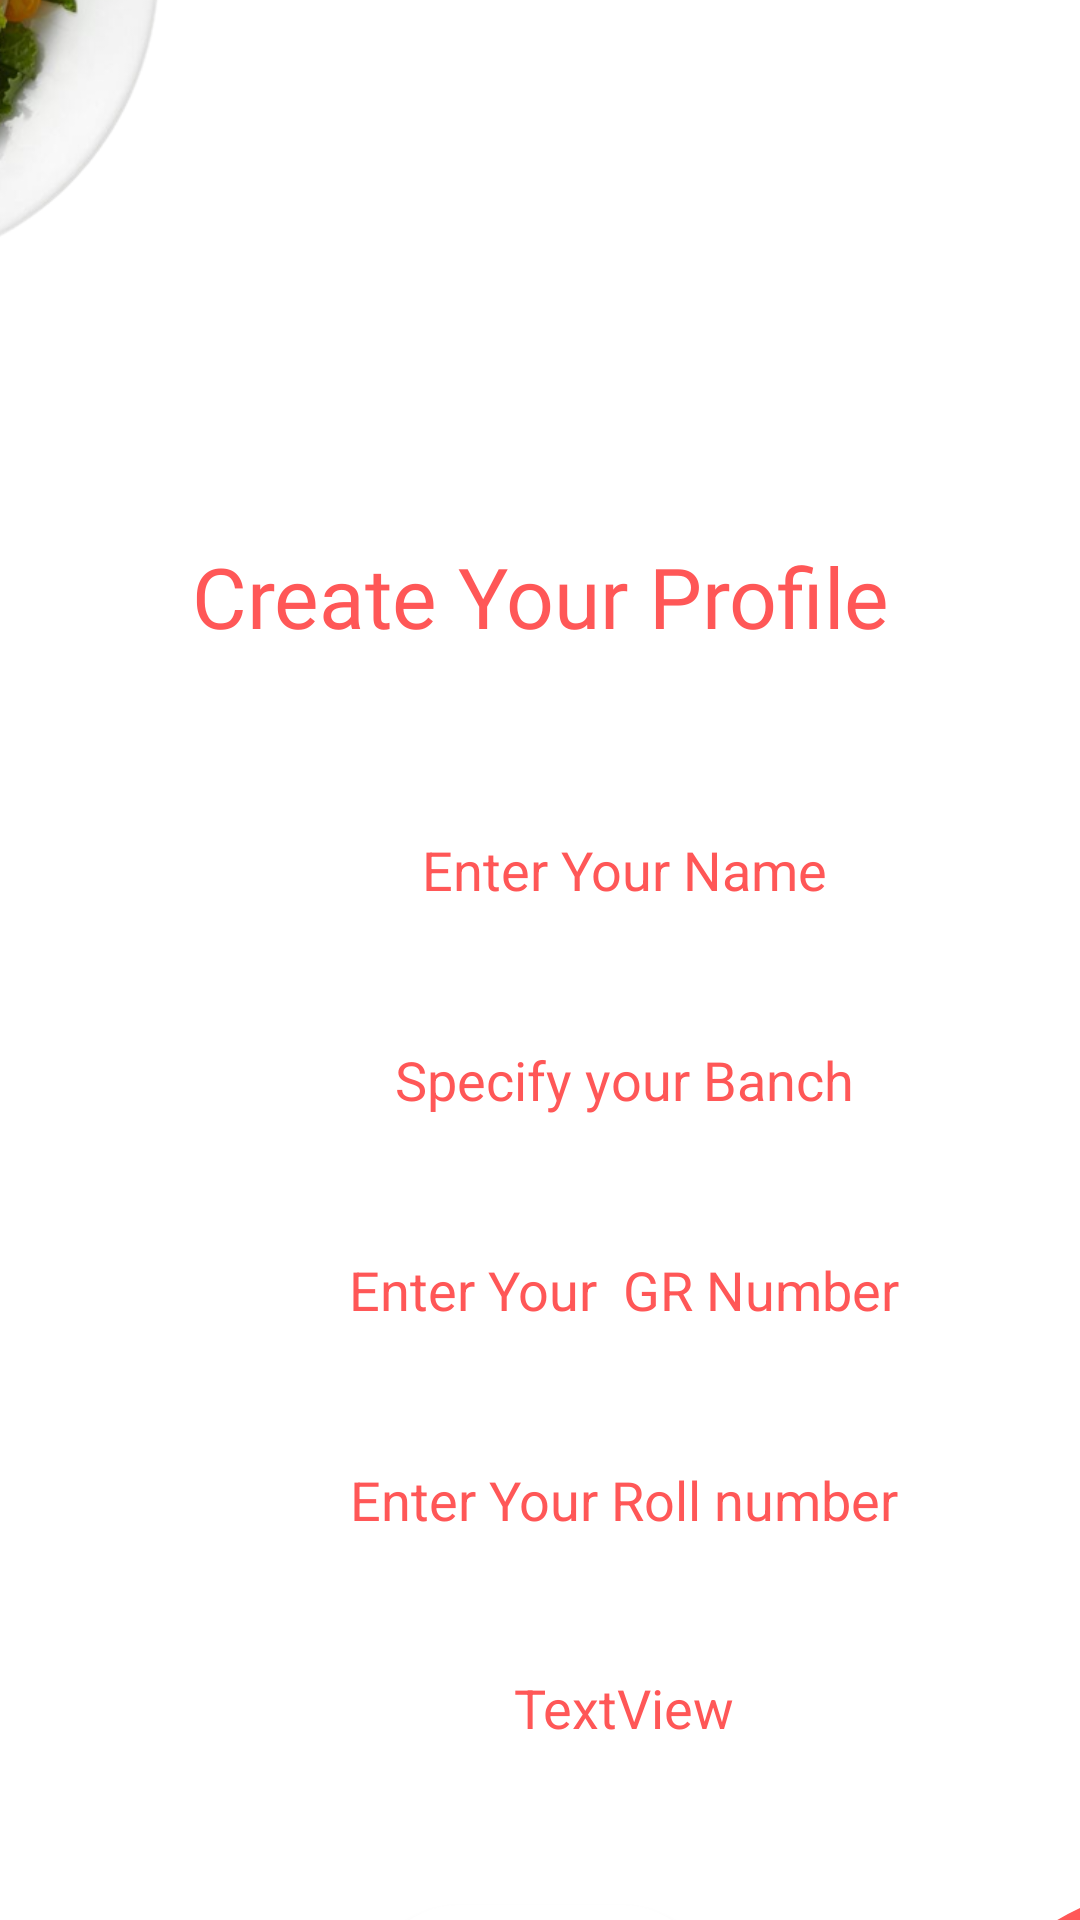

Reconstruct the res/layout file that produces this screen, plus the resources it refers to.
<!-- AndroidManifest.xml: application theme Theme.Delights -->
<!-- res/layout/activity_profile.xml -->
<?xml version="1.0" encoding="utf-8"?>
<androidx.constraintlayout.widget.ConstraintLayout xmlns:android="http://schemas.android.com/apk/res/android"
    xmlns:app="http://schemas.android.com/apk/res-auto"
    xmlns:tools="http://schemas.android.com/tools"
    android:layout_width="match_parent"
    android:layout_height="match_parent"
    android:background="@color/white"
    tools:context=".profile"
    tools:visibility="visible">

    <EditText
        android:id="@+id/profile_gr_number"
        android:layout_width="350dp"
        android:layout_height="50dp"
        android:layout_marginStart="33dp"
        android:layout_marginTop="20dp"
        android:layout_marginEnd="33dp"
        android:background="@color/white"
        android:ems="10"
        android:hint="Enter Your  GR Number"
        android:inputType="textPersonName"
        android:textAlignment="center"
        android:textColor="#FF5757"
        android:textColorHint="#FF5757"
        app:layout_constraintEnd_toEndOf="parent"
        app:layout_constraintHorizontal_bias="0.0"
        app:layout_constraintStart_toStartOf="parent"
        app:layout_constraintTop_toBottomOf="@+id/profile_branch"
        tools:ignore="TextContrastCheck" />

    <TextView
        android:id="@+id/textView4"
        android:layout_width="333dp"
        android:layout_height="61dp"
        android:layout_marginTop="180dp"
        android:fontFamily="@font/acme"
        android:text="Create Your Profile"
        android:textAlignment="center"
        android:textColor="@color/red_background"
        android:textSize="28sp"
        app:layout_constraintEnd_toEndOf="parent"
        app:layout_constraintStart_toStartOf="parent"
        app:layout_constraintTop_toTopOf="parent" />

    <EditText
        android:id="@+id/profile_name"
        android:layout_width="350dp"
        android:layout_height="50dp"
        android:layout_marginStart="33dp"
        android:layout_marginTop="24dp"
        android:layout_marginEnd="33dp"
        android:background="@color/white"
        android:ems="10"
        android:hint="Enter Your Name"
        android:inputType="textPersonName"
        android:textAlignment="center"
        android:textColor="#FF5757"
        android:textColorHint="#FF5757"
        app:layout_constraintEnd_toEndOf="parent"
        app:layout_constraintHorizontal_bias="0.0"
        app:layout_constraintStart_toStartOf="parent"
        app:layout_constraintTop_toBottomOf="@+id/textView4"
        tools:ignore="TextContrastCheck" />

    <AutoCompleteTextView
        android:id="@+id/profile_branch"
        android:layout_width="350dp"
        android:layout_height="50dp"
        android:layout_marginStart="33dp"
        android:layout_marginTop="20dp"
        android:layout_marginEnd="33dp"
        android:background="@color/white"
        android:hint="Specify your Banch"
        android:textAlignment="center"
        android:textColor="@color/red_background"
        android:textColorHint="@color/red_background"
        app:layout_constraintEnd_toEndOf="parent"
        app:layout_constraintHorizontal_bias="0.0"
        app:layout_constraintStart_toStartOf="parent"
        app:layout_constraintTop_toBottomOf="@+id/profile_name"
        tools:ignore="TextContrastCheck" />

    <Button
        android:id="@+id/profile_button"
        android:layout_width="115dp"
        android:layout_height="61dp"
        android:layout_marginTop="28dp"
        android:background="@drawable/button_gradient"
        android:text="Save"
        app:layout_constraintEnd_toEndOf="parent"
        app:layout_constraintStart_toStartOf="parent"
        app:layout_constraintTop_toBottomOf="@+id/profile_email" />

    <TextView
        android:id="@+id/textView5"
        android:layout_width="167dp"
        android:layout_height="176dp"
        android:layout_marginStart="308dp"
        android:layout_marginTop="624dp"
        android:background="@drawable/circle"
        app:layout_constraintStart_toStartOf="parent"
        app:layout_constraintTop_toTopOf="parent" />

    <EditText
        android:id="@+id/profile_number"
        android:layout_width="350dp"
        android:layout_height="50dp"
        android:layout_marginStart="33dp"
        android:layout_marginTop="20dp"
        android:layout_marginEnd="33dp"
        android:background="@color/white"
        android:ems="10"
        android:hint="Enter Your Roll number"
        android:inputType="number"
        android:textAlignment="center"
        android:textColor="@color/red_background"
        android:textColorHint="@color/red_background"
        app:layout_constraintEnd_toEndOf="parent"
        app:layout_constraintHorizontal_bias="0.0"
        app:layout_constraintStart_toStartOf="parent"
        app:layout_constraintTop_toBottomOf="@+id/profile_gr_number"
        tools:ignore="TextContrastCheck" />

    <TextView
        android:id="@+id/profile_email"
        android:layout_width="350dp"
        android:layout_height="50dp"
        android:layout_marginStart="33dp"
        android:layout_marginTop="32dp"
        android:layout_marginEnd="31dp"
        android:text="TextView"
        android:textAlignment="center"
        android:textColor="#FF5757"
        android:textColorHint="#FF5757"
        android:textSize="18sp"
        app:layout_constraintEnd_toEndOf="parent"
        app:layout_constraintHorizontal_bias="0.0"
        app:layout_constraintStart_toStartOf="parent"
        app:layout_constraintTop_toBottomOf="@+id/profile_number" />

    <ImageView
        android:id="@+id/imageView5"
        android:layout_width="250dp"
        android:layout_height="245dp"
        android:layout_marginEnd="280dp"
        android:layout_marginBottom="528dp"
        app:layout_constraintBottom_toBottomOf="parent"
        app:layout_constraintEnd_toEndOf="parent"
        app:srcCompat="@drawable/salad_profile_add" />

</androidx.constraintlayout.widget.ConstraintLayout>
<!-- resources referenced by this layout -->
<resources>
  <color name="red_background">#FF5757</color>
  <color name="white">#FFFFFFFF</color>
  <!-- drawable button_gradient (drawable) -->
  <?xml version="1.0" encoding="utf-8"?>
  <shape xmlns:android="http://schemas.android.com/apk/res/android">
  <gradient android:angle="90"
      android:startColor="@color/red_background"
      android:endColor="@color/red_background"
      />
      <corners android:radius="45dp"/>
      <stroke android:color="@color/white"
          android:width="5dp"/>
  </shape>
  <!-- drawable circle (drawable) -->
  <?xml version="1.0" encoding="utf-8"?>
  <selector xmlns:android="http://schemas.android.com/apk/res/android">
      <item>
          <shape android:shape="oval">
              <solid android:color="@color/red_background">
              </solid>
              <size android:height="50dp" android:width="50dp">
              </size>
              <stroke android:width="5dp" android:color="@color/white">
              </stroke>
          </shape>
      </item>
  </selector>
  <!-- drawable salad_profile_add: png bitmap (drawable, 241139 bytes) -->
  <style name="Theme.Delights" parent="Theme.AppCompat.Light.NoActionBar">
          
          <item name="colorPrimary">@color/purple_500</item>
          <item name="colorPrimaryVariant">@color/purple_700</item>
          <item name="colorOnPrimary">@color/white</item>
          
          <item name="colorSecondary">@color/teal_200</item>
          <item name="colorSecondaryVariant">@color/teal_700</item>
          <item name="colorOnSecondary">@color/black</item>
          
          <item name="android:statusBarColor">@color/red_background</item>
          
      </style>
  <color name="purple_500">#FF6200EE</color>
  <color name="purple_700">#FF3700B3</color>
  <color name="teal_200">#FF03DAC5</color>
  <color name="teal_700">#FF018786</color>
  <color name="black">#FF000000</color>
</resources>
